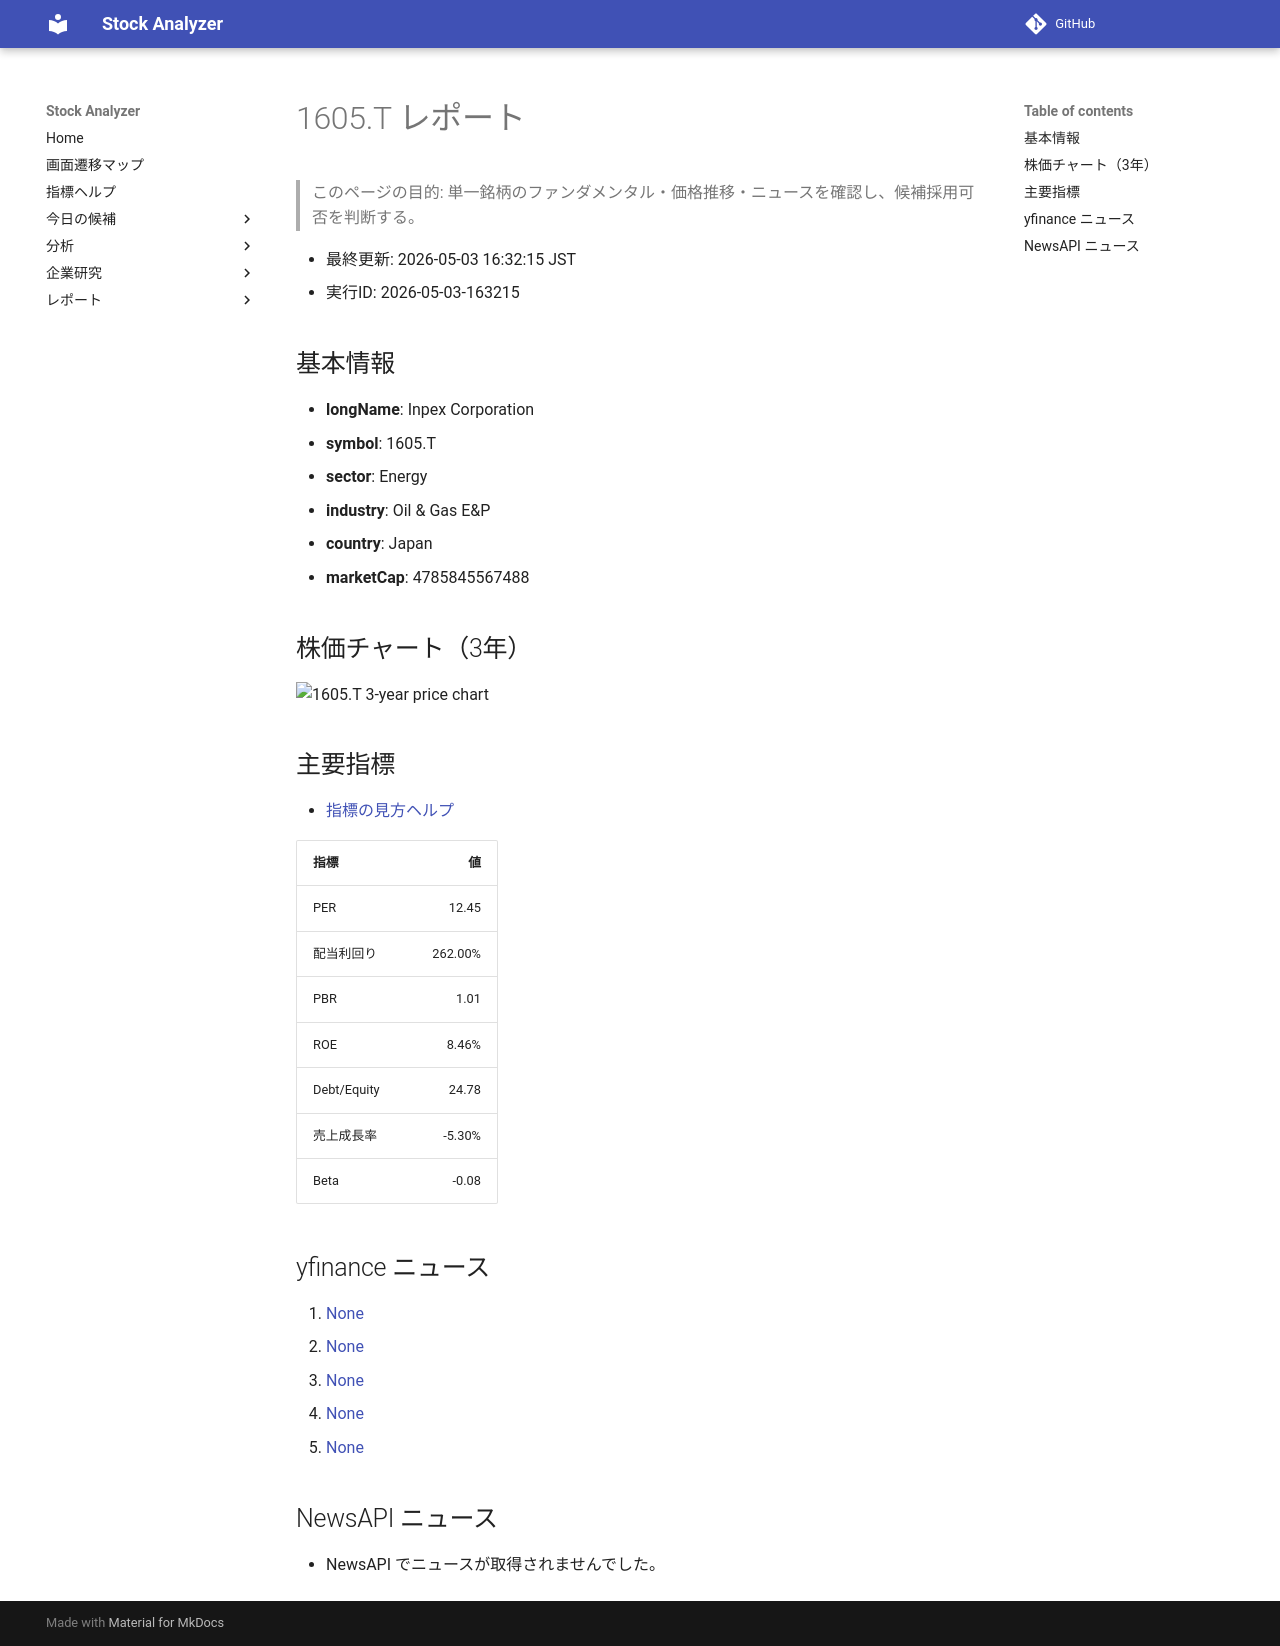

repository: Yumi-note/Making-APP · page: stocks/2026-05-03/163215/1605_T/index.html · generator: mkdocs

# 1605.T レポート

> このページの目的: 単一銘柄のファンダメンタル・価格推移・ニュースを確認し、候補採用可否を判断する。

- 最終更新: 2026-05-03 16:32:15 JST
- 実行ID: 2026-05-03-163215

## 基本情報

- **longName**: Inpex Corporation
- **symbol**: 1605.T
- **sector**: Energy
- **industry**: Oil & Gas E&P
- **country**: Japan
- **marketCap**: 4785845567488

## 株価チャート（3年）

![1605.T 3-year price chart](1605_T_3y.png)

## 主要指標

- [指標の見方ヘルプ](../../../../indicators.md)

| 指標 | 値 |
|---|---:|
| PER | 12.45 |
| 配当利回り | 262.00% |
| PBR | 1.01 |
| ROE | 8.46% |
| Debt/Equity | 24.78 |
| 売上成長率 | -5.30% |
| Beta | -0.08 |

## yfinance ニュース

1. [None](None)
2. [None](None)
3. [None](None)
4. [None](None)
5. [None](None)

## NewsAPI ニュース

- NewsAPI でニュースが取得されませんでした。
